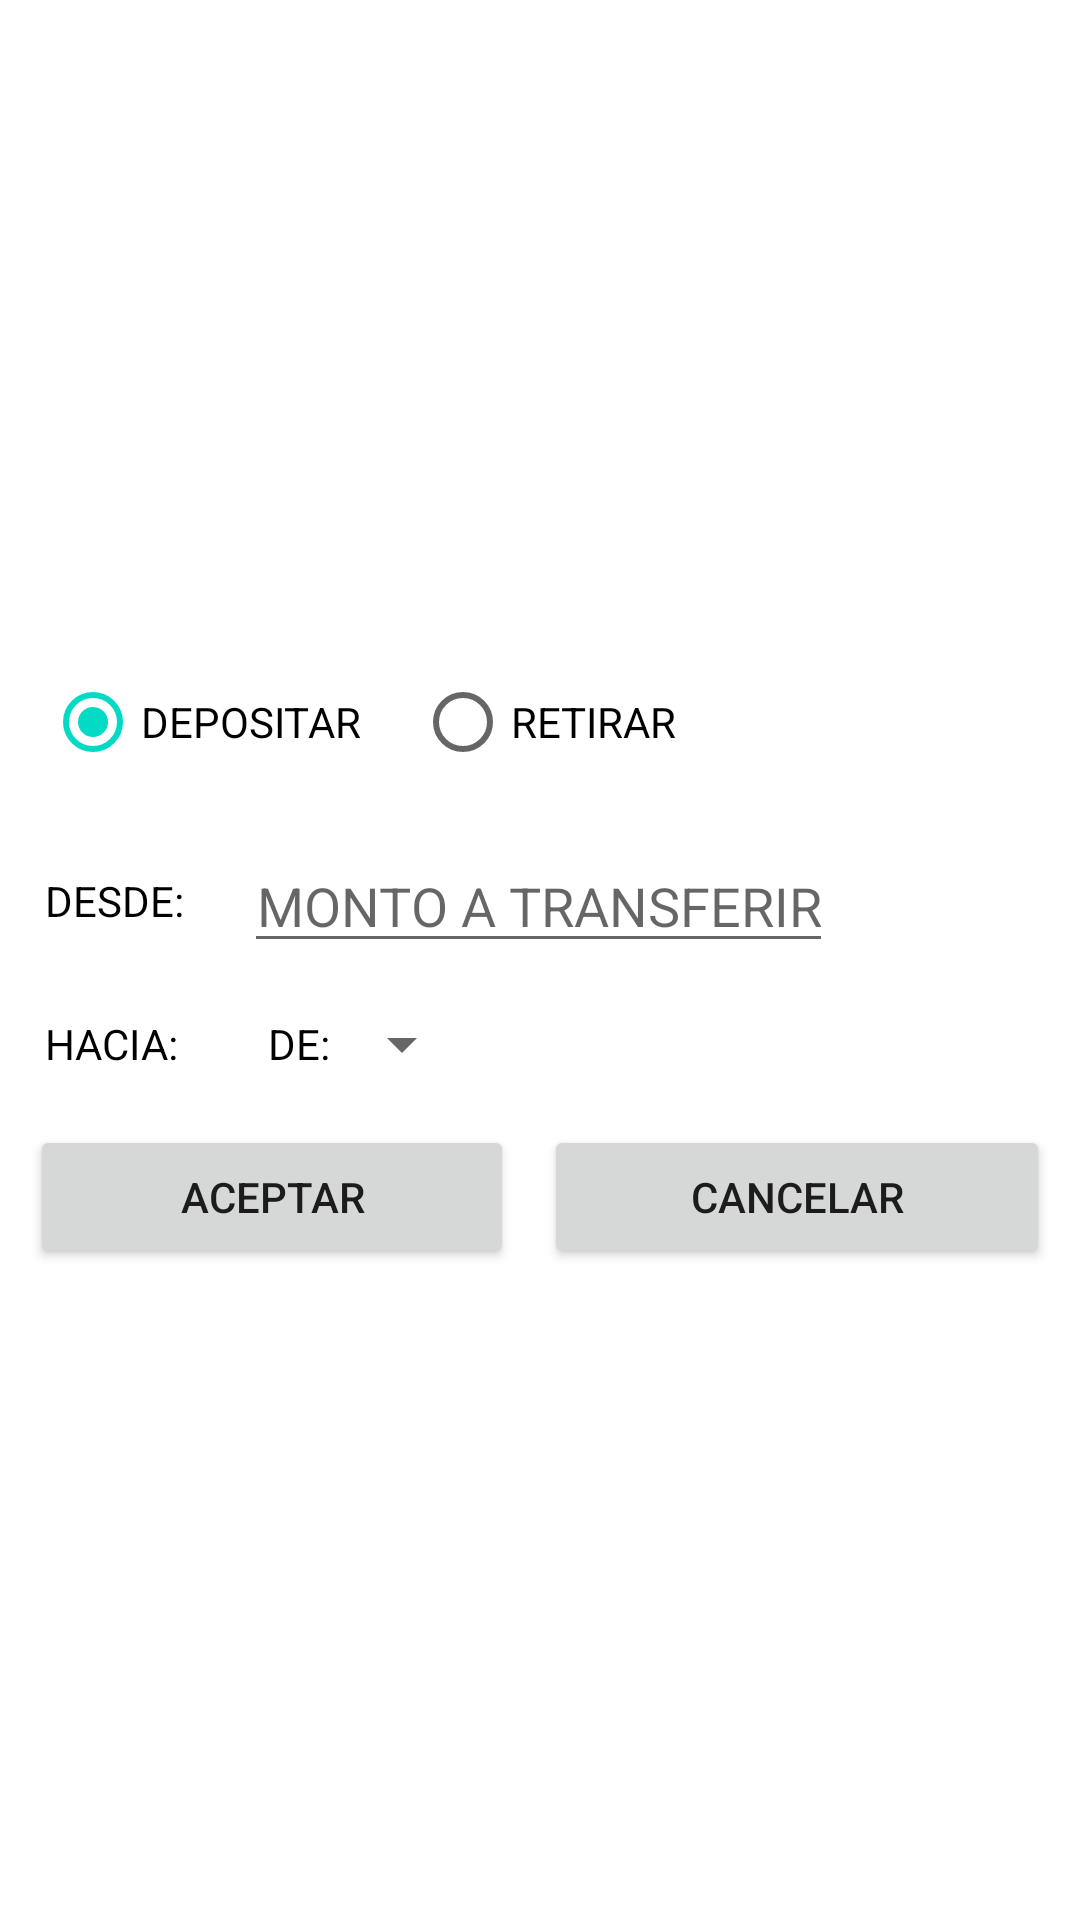

Reconstruct the res/layout file that produces this screen, plus the resources it refers to.
<!-- AndroidManifest.xml: application theme Theme.Tarea06 -->
<!-- res/layout/fragment_transferencias.xml -->
<?xml version="1.0" encoding="utf-8"?>
<FrameLayout xmlns:android="http://schemas.android.com/apk/res/android"
    xmlns:tools="http://schemas.android.com/tools"
    android:layout_width="match_parent"
    android:layout_height="match_parent"
    tools:context=".FragmentTransferencias">

    
    <LinearLayout
        android:layout_width="match_parent"
        android:layout_height="match_parent"
        android:orientation="vertical"
        android:gravity="center">

        <RadioGroup
            android:id="@+id/rg_tipo"
            android:layout_width="match_parent"
            android:layout_height="wrap_content"
            android:checkedButton="@id/btn_depositar"
            android:layout_margin="15dp"
            android:orientation="horizontal">

            <RadioButton
                android:id="@+id/btn_depositar"
                android:layout_width="wrap_content"
                android:layout_height="wrap_content"
                android:text="DEPOSITAR"
                android:layout_marginEnd="18dp"/>

            <RadioButton
                android:id="@+id/btn_retirar"
                android:layout_width="wrap_content"
                android:layout_height="wrap_content"
                android:text="RETIRAR"/>
        </RadioGroup>

        <LinearLayout
            android:layout_width="match_parent"
            android:layout_height="wrap_content"
            android:layout_marginHorizontal="15dp"
            android:gravity="center_vertical"
            android:orientation="horizontal"
            android:layout_marginBottom="15dp">

            <TextView
                android:layout_width="wrap_content"
                android:layout_height="wrap_content"
                android:text="DESDE:"
                android:textColor="@color/black"
                android:layout_marginEnd="5dp"/>

            <Spinner
                android:id="@+id/spinner1"
                android:layout_width="wrap_content"
                android:layout_height="wrap_content"
                android:spinnerMode="dropdown"
                android:dropDownWidth="wrap_content"
                android:popupBackground="@color/teal_200"
                android:background="@color/teal_200"
                android:layout_marginEnd="15dp"/>

            <EditText
                android:id="@+id/et_monto"
                android:layout_width="wrap_content"
                android:layout_height="wrap_content"
                android:inputType="numberDecimal"
                android:hint="MONTO A TRANSFERIR"
                android:drawableStart="@drawable/money"
                android:gravity="center"/>
        </LinearLayout>

        <LinearLayout
            android:id="@+id/linlay"
            android:layout_width="match_parent"
            android:layout_height="wrap_content"
            android:layout_marginHorizontal="15dp"
            android:gravity="center_vertical"
            android:orientation="horizontal">

            <TextView
                android:layout_width="wrap_content"
                android:layout_height="wrap_content"
                android:text="HACIA:"
                android:textColor="@color/black"
                android:layout_marginEnd="5dp"/>

            <Spinner
                android:id="@+id/spinner2"
                android:layout_width="wrap_content"
                android:layout_height="wrap_content"
                android:spinnerMode="dropdown"
                android:dropDownWidth="wrap_content"
                android:popupBackground="@color/teal_200"
                android:layout_marginEnd="25dp"
                android:background="@color/teal_200"/>

            <TextView
                android:layout_width="wrap_content"
                android:layout_height="wrap_content"
                android:text="DE:"
                android:textColor="@color/black"/>

            <Spinner
                android:id="@+id/spinner3"
                android:layout_width="wrap_content"
                android:layout_height="wrap_content"
                android:spinnerMode="dialog"
                android:dropDownWidth="wrap_content"/>
        </LinearLayout>

        <LinearLayout
            android:layout_width="match_parent"
            android:layout_height="wrap_content"
            android:orientation="horizontal"
            android:layout_marginHorizontal="10dp"
            android:layout_marginVertical="15dp">

            <android.widget.Button
                android:id="@+id/btn_aceptar"
                android:layout_width="wrap_content"
                android:layout_height="wrap_content"
                android:layout_weight="1"
                android:layout_marginEnd="5dp"
                android:text="Aceptar"/>

            <android.widget.Button
                android:id="@+id/btn_cancelar"
                android:layout_width="wrap_content"
                android:layout_height="wrap_content"
                android:layout_weight="1"
                android:layout_marginStart="5dp"
                android:text="Cancelar"/>
        </LinearLayout>
    </LinearLayout>
</FrameLayout>
<!-- resources referenced by this layout -->
<resources>
  <style name="Theme.Tarea06" parent="Theme.MaterialComponents.DayNight.NoActionBar">
          
          <item name="colorPrimary">@color/purple_500</item>
          <item name="colorPrimaryVariant">@color/purple_700</item>
          <item name="colorOnPrimary">@color/white</item>
          
          <item name="colorSecondary">@color/teal_200</item>
          <item name="colorSecondaryVariant">@color/teal_700</item>
          <item name="colorOnSecondary">@color/black</item>
          
          <item name="android:statusBarColor" tools:targetApi="l">?attr/colorPrimaryVariant</item>
          
      </style>
  <!-- not gathered from this repository: default colours our renderer supplied (Android Studio template values) -->
  <color name="purple_500">#FF6200EE</color>
  <color name="purple_700">#FF3700B3</color>
  <color name="teal_200">#FF03DAC5</color>
  <color name="teal_700">#FF018786</color>
  <color name="black">#FF000000</color>
  <color name="white">#FFFFFFFF</color>
</resources>
